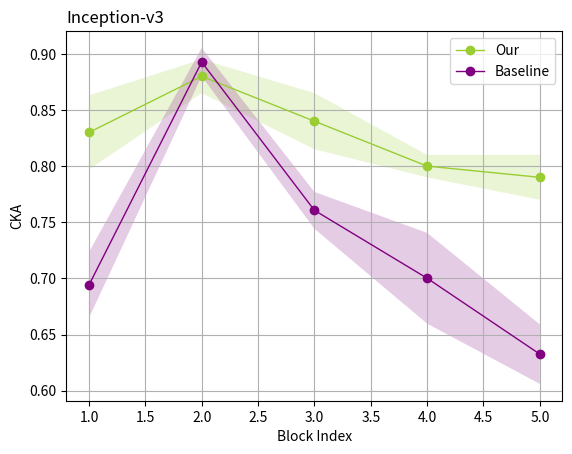

The matplotlib source for this figure: (Note: this script raises an exception after producing the figure.)
import numpy as np
import matplotlib.pyplot as plt

# 假设这是你的五组原始数据
msc_1 = [
    [0.86686814, 0.9487662, 0.81457496, 0.80563414, 0.86924875, 0.8473335, 0.8151213, 0.835907, 0.87818646, 0.8641954,
     0.8398758, 0.83992195, 0.8288264, 0.8055008, 0.7626018, 0.69983006, 0.52943283],
    [0.8874411, 0.9507347, 0.82206875, 0.8128547, 0.86844635, 0.8452996, 0.8154884, 0.836358, 0.87654525, 0.86329126,
     0.83876085, 0.83877677, 0.8264583, 0.8037672, 0.75881064, 0.6944415, 0.52922434],
    [0.87236166, 0.94520104, 0.8211486, 0.8129025, 0.8737021, 0.85057515, 0.81975937, 0.83797485, 0.8782526, 0.8657687,
     0.84199274, 0.8398321, 0.82763416, 0.8043645, 0.76219016, 0.70725626, 0.54032105],
    [0.8775482, 0.94901174, 0.8174832, 0.8086771, 0.8693852, 0.8470535, 0.8169335, 0.83636904, 0.88010603, 0.8663417,
     0.84078306, 0.8396514, 0.8284891, 0.8046165, 0.7604045, 0.7008207, 0.53573227],
    [0.8778995, 0.9461994, 0.814011, 0.8058722, 0.8696504, 0.8483186, 0.81813824, 0.8383404, 0.8774992, 0.86494505,
     0.84183764, 0.84289145, 0.8328449, 0.8102764, 0.7651682, 0.71053517, 0.541383]]

msc_2 = [
    [0.7261079, 0.8637194, 0.81801355, 0.9238493, 0.9389342, 0.84548986, 0.7918449, 0.7493827, 0.792423, 0.806652,
     0.8031177, 0.8199926, 0.83267725, 0.76134574, 0.8211259, 0.75483024, 0.70575166],
    [0.7351726, 0.8683021, 0.8057414, 0.92255723, 0.93918335, 0.8336286, 0.7537488, 0.6871467, 0.7034161, 0.7258237,
     0.7224162, 0.7482665, 0.7713979, 0.6630875, 0.7855953, 0.67515665, 0.7120486],
    [0.7431396, 0.87369597, 0.81105864, 0.9248887, 0.94259775, 0.85254, 0.7976745, 0.7548481, 0.79521894, 0.80871093,
     0.8043484, 0.8222956, 0.83580005, 0.766477, 0.82377595, 0.7552215, 0.7072351],
    [0.7471612, 0.8722119, 0.8182769, 0.9246001, 0.9408595, 0.84376496, 0.77011186, 0.7063004, 0.72281355, 0.74730253,
     0.74463105, 0.7685246, 0.7893276, 0.6904878, 0.79333454, 0.6924499, 0.7090521],
    [0.7241754, 0.8715937, 0.82460153, 0.93005544, 0.947254, 0.8698081, 0.83774763, 0.8144415, 0.86352676, 0.86385375,
     0.85845584, 0.86476403, 0.87092406, 0.83265346, 0.8507407, 0.8098591, 0.70483685]
]
msc_3 = [[0.67643225, 0.83220196, 0.8688956, 0.51080036, 0.78756195, 0.7607528, 0.7558821, 0.29241788, 0.17608592,
          0.13685037, 0.12902188, 0.1257518, 0.12761481, 0.14267258, 0.14846222, 0.109010816, 0.7228458],
         [0.65198547, 0.82546914, 0.86420107, 0.56158036, 0.8057673, 0.8017198, 0.8127745, 0.39368644, 0.22550957,
          0.16694643, 0.15392254, 0.14744307, 0.14722434, 0.16168319, 0.18521753, 0.13455282, 0.72312355],
         [0.6839882, 0.82614154, 0.86634433, 0.468609, 0.77723444, 0.72621226, 0.7156603, 0.26370612, 0.16852279,
          0.13989396, 0.13239558, 0.12939782, 0.13106854, 0.14791366, 0.1524757, 0.121622115, 0.7336923],
         [0.67249435, 0.83490455, 0.86743176, 0.4506088, 0.75743574, 0.7010353, 0.68477523, 0.24301283, 0.1583693,
          0.1323373, 0.12623423, 0.12289921, 0.12304586, 0.13979395, 0.13698776, 0.09922426, 0.73071736],
         [0.6891666, 0.8406781, 0.8744635, 0.4321199, 0.75019526, 0.6738555, 0.65709794, 0.2314211, 0.15906288,
          0.13893068, 0.13456856, 0.13273832, 0.13459748, 0.1514239, 0.14777263, 0.11665528, 0.7256152]]

baseline = [[0.68121004, 0.77985275, 0.7705338, 0.6552043], [0.66172975, 0.8029349, 0.733692, 0.69003946],
            [0.6899098, 0.8162974, 0.7829665, 0.6794236], [0.7013977, 0.82912505, 0.7781059, 0.70148516],
            [0.4846793, 0.79858786, 0.7697838, 0.6684926], [0.7389146, 0.8220363, 0.7620348, 0.69198483],
            [0.62759095, 0.78040653, 0.7426451, 0.66908795], [0.797705, 0.7487331, 0.739415, 0.6667532],
            [0.60975116, 0.8286636, 0.8035112, 0.6843092], [0.56872886, 0.8434364, 0.7992798, 0.7113005]]
baseline = [[0.6869113, 0.9009226, 0.7707528, 0.6988123, 0.6684436],
            [0.68520576, 0.89235014, 0.74170154, 0.7371132, 0.6148673],
            [0.69068396, 0.8899958, 0.75362927, 0.65343577, 0.5919369],
            [0.7742739, 0.898106, 0.76933223, 0.7099276, 0.6639323],
            [0.6805296, 0.86640054, 0.73341644, 0.64386386, 0.6085001],
            [0.6805256, 0.9018417, 0.7580031, 0.71923834, 0.62748146],
            [0.6911084, 0.88777035, 0.7650585, 0.69519156, 0.6285621],
            [0.71156746, 0.91071004, 0.79603684, 0.7887103, 0.6601552],
            [0.66155684, 0.876459, 0.7531568, 0.6659606, 0.60437083],
            [0.67831874, 0.902197, 0.7655139, 0.6893319, 0.65721637]]
# 将数据转换为NumPy数组
data_a1_np = np.array(msc_1)
data_a2_np = np.array(msc_2)
data_a3_np = np.array(msc_3)
data_b_np = np.array(baseline)

# 计算每个维度的均值和标准差
means_a1 = data_a1_np.mean(axis=0)
std_devs_a1 = data_a1_np.std(axis=0)

means_a2 = data_a2_np.mean(axis=0)
std_devs_a2 = data_a2_np.std(axis=0)

means_a3 = data_a3_np.mean(axis=0)
std_devs_a3 = data_a3_np.std(axis=0)

means_b = data_b_np.mean(axis=0)
std_devs_b = data_b_np.std(axis=0)

# 设置x轴数据
x = np.arange(1, len(means_b) + 1)

# 绘制方法A的平均值曲线和误差带
# plt.plot(x, means_a1, '-o', label='MSC-1', color='blue', linewidth=1)
# plt.fill_between(x, np.array(means_a1) - np.array(std_devs_a1), np.array(means_a1) + np.array(std_devs_a1),
#                  color='blue',
#                  alpha=0.2, edgecolor=None)
means_a2 = [0.83, 0.88, 0.84, 0.8, 0.79]
std_devs_a2 = [0.033, 0.015, 0.025, 0.01, 0.02]
plt.plot(x, means_a2, '-o', label='Our', color='yellowgreen', linewidth=1)
plt.fill_between(x, np.array(means_a2) - np.array(std_devs_a2), np.array(means_a2) + np.array(std_devs_a2),
                 color='yellowgreen',
                 alpha=0.2, edgecolor=None)

# plt.plot(x, means_a3, '-o', label='MSC-3', color='pink', linewidth=1)
# plt.fill_between(x, np.array(means_a3) - np.array(std_devs_a3), np.array(means_a3) + np.array(std_devs_a3),
#                  color='pink',
#                  alpha=0.2, edgecolor=None)

# 绘制方法B的平均值曲线和误差带
# means_b[-1] = means_b[-1] - 0.01
plt.plot(x, means_b, '-o', label='Baseline', color='purple', linewidth=1)
plt.fill_between(x, np.array(means_b) - np.array(std_devs_b), np.array(means_b) + np.array(std_devs_b), color='purple',
                 alpha=0.2, edgecolor=None)

# 添加轴标签和标题
plt.xlabel('Block Index')
plt.ylabel('CKA')
plt.title('Inception-v3', loc='left')

# 显示图例
plt.legend()
plt.grid()

# 显示图形

plt.savefig('result/inceptionv3.pdf', format='pdf', bbox_inches='tight')
plt.show()


means_b_str = ", ".join(["{:.4f}".format(x) for x in means_b])
std_devs_b_str = ", ".join(["{:.4f}".format(x) for x in std_devs_b])
means_msun_str = ", ".join(["{:.4f}".format(x) for x in means_a2])
std_devs_msun_str = ", ".join(["{:.4f}".format(x) for x in std_devs_a2])


print(f"means_msun: [{means_msun_str}]")
print(f"std_devs_msun: [{std_devs_msun_str}]")
print(f"means_b: [{means_b_str}]")
print(f"std_devs_b: [{std_devs_b_str}]")
